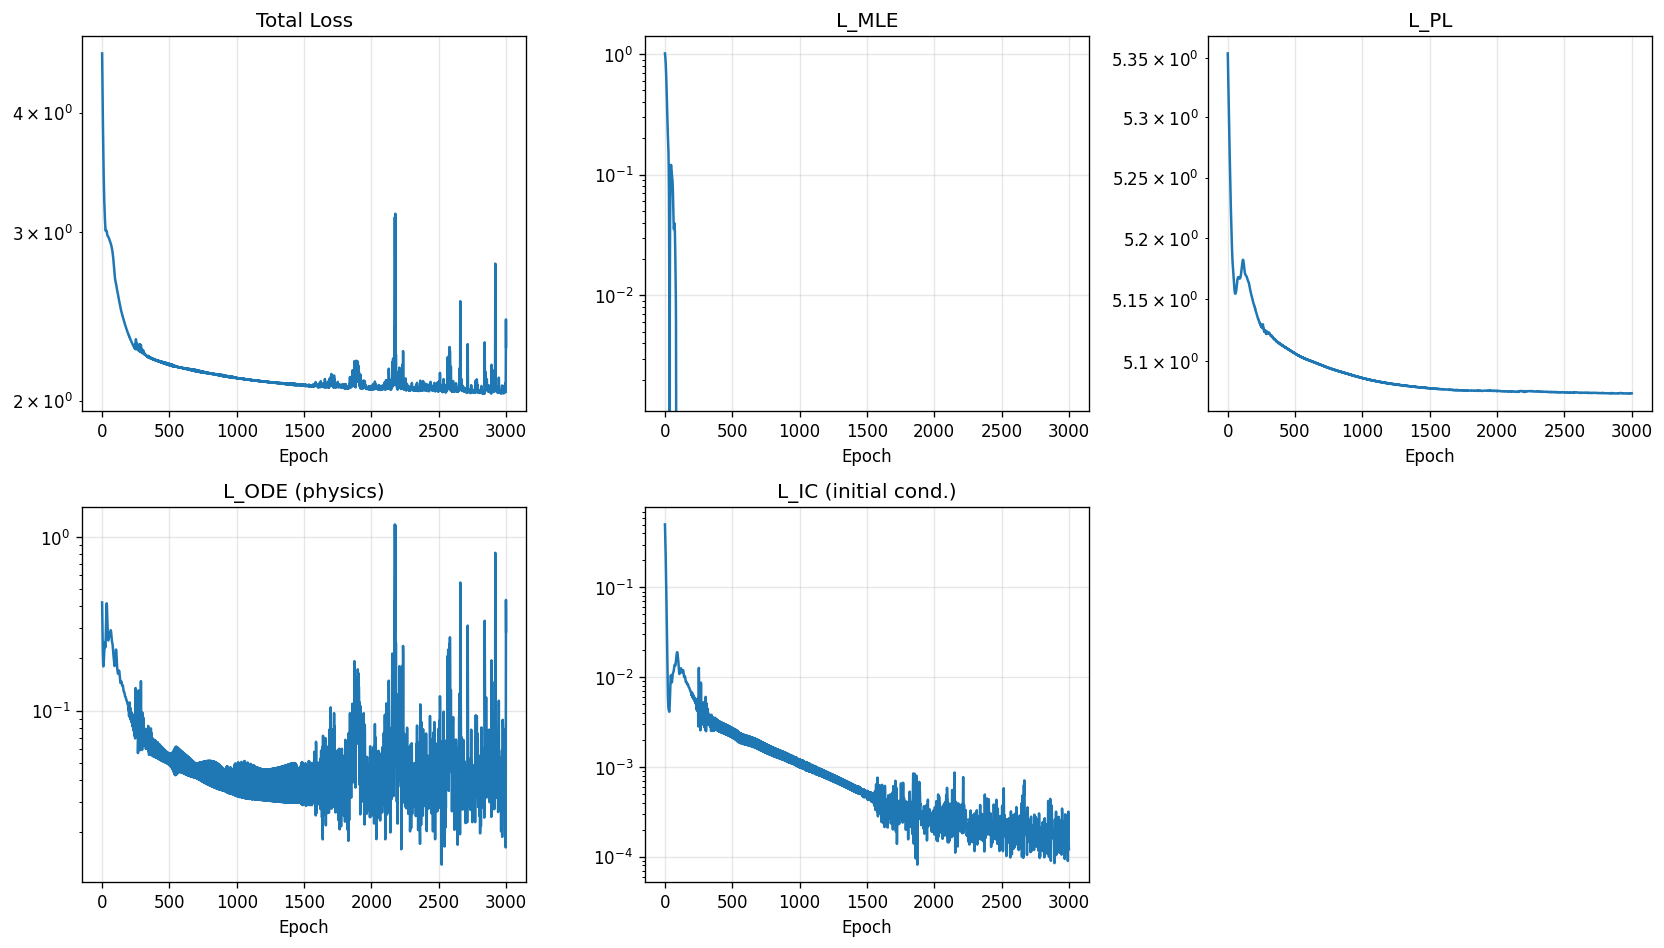

The file beside this chart, header and first rows:
epoch, total, mle, pl, ode, ic
1, 4.612, 1.011, 5.354, 0.4198, 0.5042
2, 4.467, 0.9874, 5.347, 0.3623, 0.4437
3, 4.334, 0.9619, 5.341, 0.3137, 0.3879
4, 4.211, 0.9333, 5.335, 0.2736, 0.3363
5, 4.095, 0.9002, 5.329, 0.242, 0.2888
6, 3.987, 0.8619, 5.323, 0.2184, 0.2453
7, 3.885, 0.8191, 5.317, 0.2014, 0.206
8, 3.789, 0.7729, 5.311, 0.19, 0.171
9, 3.7, 0.7244, 5.305, 0.183, 0.1401
10, 3.617, 0.6745, 5.299, 0.1799, 0.1135
11, 3.542, 0.6243, 5.293, 0.1802, 0.09082
12, 3.473, 0.5744, 5.287, 0.1835, 0.07191
13, 3.412, 0.5257, 5.281, 0.1894, 0.05639
14, 3.358, 0.4786, 5.276, 0.1974, 0.04388
15, 3.31, 0.4338, 5.27, 0.207, 0.03398
16, 3.268, 0.392, 5.264, 0.2174, 0.02629
17, 3.231, 0.3537, 5.259, 0.2274, 0.02042
18, 3.198, 0.3195, 5.253, 0.2362, 0.016
19, 3.169, 0.2895, 5.248, 0.2428, 0.01271
20, 3.142, 0.2638, 5.243, 0.2463, 0.01028
21, 3.116, 0.242, 5.238, 0.2467, 0.008483
22, 3.092, 0.2239, 5.233, 0.244, 0.007165
23, 3.068, 0.2085, 5.229, 0.2393, 0.006203
24, 3.047, 0.1951, 5.224, 0.2343, 0.005511
25, 3.029, 0.1824, 5.22, 0.2316, 0.005025
26, 3.016, 0.1691, 5.216, 0.2347, 0.004702
27, 3.011, 0.154, 5.212, 0.2466, 0.004503
28, 3.012, 0.1359, 5.208, 0.2679, 0.004393
29, 3.015, 0.1143, 5.204, 0.2949, 0.004325
30, 3.016, 0.08958, 5.2, 0.3222, 0.004262
31, 3.013, 0.06295, 5.196, 0.3473, 0.004192
32, 3.008, 0.03676, 5.193, 0.3711, 0.004132
33, 3.007, 0.01445, 5.189, 0.3933, 0.004116
34, 3.007, -0.0002651, 5.186, 0.4094, 0.004186
35, 3.006, -0.005721, 5.184, 0.415, 0.004383
36, 3.002, -0.002697, 5.181, 0.409, 0.004738
37, 2.996, 0.007051, 5.18, 0.3936, 0.005273
38, 2.989, 0.02165, 5.178, 0.3721, 0.005992
39, 2.983, 0.03925, 5.176, 0.3482, 0.006872
40, 2.978, 0.05802, 5.175, 0.3249, 0.007848
41, 2.976, 0.07618, 5.174, 0.304, 0.008812
42, 2.974, 0.09218, 5.172, 0.2865, 0.009631
43, 2.973, 0.1049, 5.171, 0.2727, 0.0102
44, 2.971, 0.1138, 5.169, 0.2628, 0.01046
45, 2.969, 0.1189, 5.167, 0.2566, 0.01044
46, 2.967, 0.1207, 5.165, 0.2538, 0.0102
47, 2.965, 0.1198, 5.164, 0.2539, 0.009841
48, 2.964, 0.1171, 5.162, 0.2561, 0.009455
49, 2.962, 0.1133, 5.16, 0.2594, 0.009111
50, 2.96, 0.1092, 5.159, 0.2629, 0.008859
51, 2.959, 0.1052, 5.158, 0.2658, 0.008724
52, 2.956, 0.1017, 5.157, 0.2676, 0.008717
53, 2.954, 0.09883, 5.156, 0.2681, 0.008835
54, 2.951, 0.09647, 5.155, 0.2677, 0.009066
55, 2.948, 0.09434, 5.155, 0.2669, 0.009385
56, 2.946, 0.09205, 5.155, 0.2664, 0.009761
57, 2.943, 0.08917, 5.155, 0.2665, 0.01015
58, 2.941, 0.0853, 5.155, 0.2678, 0.01052
59, 2.939, 0.08021, 5.155, 0.2702, 0.01082
60, 2.936, 0.07392, 5.155, 0.2736, 0.01103
... 2,940 more rows
